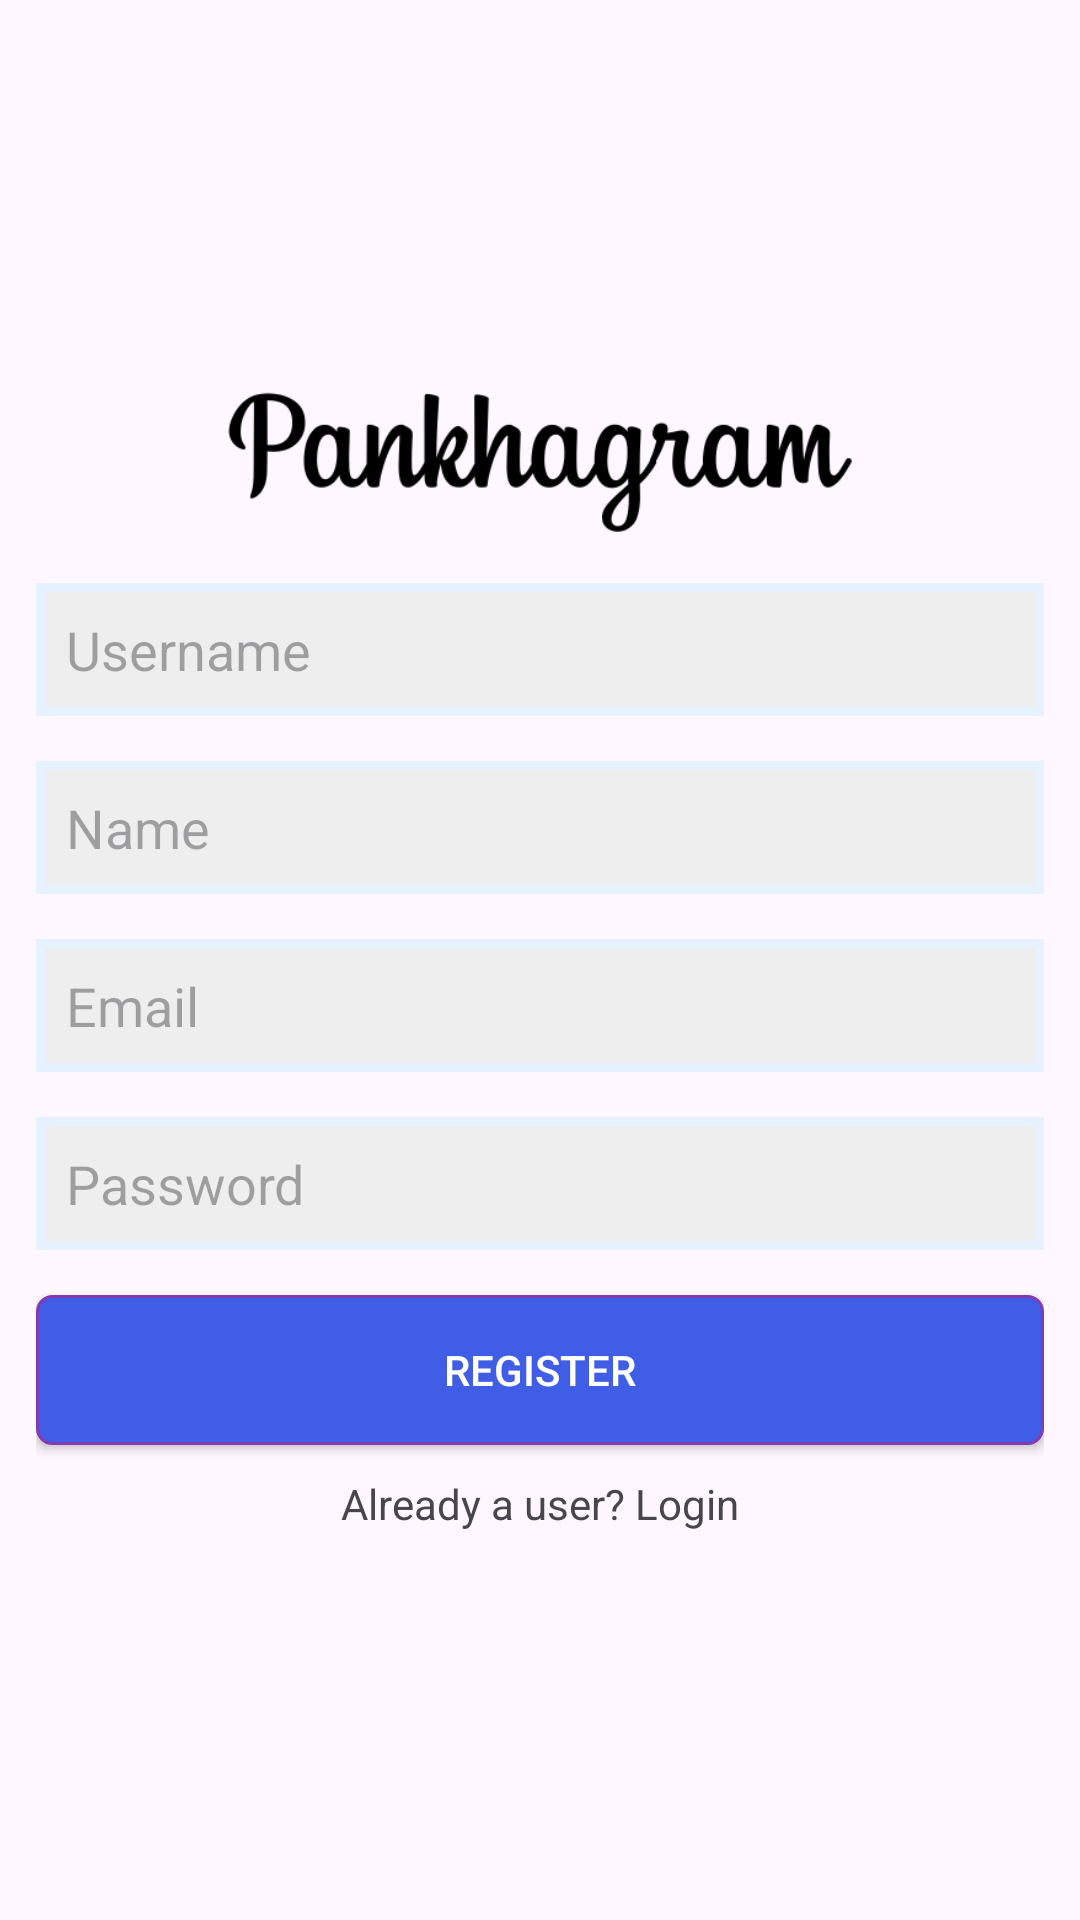

Write the Android layout XML for this screen, with the resource values it uses.
<!-- AndroidManifest.xml: application theme Theme.InstagramClone -->
<!-- res/layout/activity_register.xml -->
<?xml version="1.0" encoding="utf-8"?>
<LinearLayout xmlns:android="http://schemas.android.com/apk/res/android"
    xmlns:app="http://schemas.android.com/apk/res-auto"
    xmlns:tools="http://schemas.android.com/tools"
    android:orientation="vertical"
    android:gravity="center"
    android:layout_width="match_parent"
    android:layout_height="match_parent"
    android:padding="12dp"
    tools:context=".RegisterActivity">

    <ImageView
        android:layout_width="match_parent"
        android:layout_height="50dp"
        android:src="@drawable/fontbolt"/>

    <EditText
        android:layout_width="match_parent"
        android:layout_height="wrap_content"
        android:background="@drawable/edit_text_background"
        android:layout_marginTop="15dp"
        android:hint="Username"
        android:padding="10dp"
        android:id="@+id/username"/>

    <EditText
        android:layout_width="match_parent"
        android:layout_height="wrap_content"
        android:background="@drawable/edit_text_background"
        android:layout_marginTop="15dp"
        android:hint="Name"
        android:padding="10dp"
        android:id="@+id/name"/>

    <EditText
        android:layout_width="match_parent"
        android:layout_height="wrap_content"
        android:background="@drawable/edit_text_background"
        android:layout_marginTop="15dp"
        android:hint="Email"
        android:padding="10dp"
        android:id="@+id/email"/>

    <EditText
        android:layout_width="match_parent"
        android:layout_height="wrap_content"
        android:background="@drawable/edit_text_background"
        android:layout_marginTop="15dp"
        android:hint="Password"
        android:padding="10dp"
        android:id="@+id/password"/>

    <androidx.appcompat.widget.AppCompatButton
        android:layout_width="match_parent"
        android:layout_height="50dp"
        android:layout_marginTop="15dp"
        android:text="@string/Register"
        android:textColor="@color/white"
        android:padding="10dp"
        android:id="@+id/registerUser"
        android:background="@drawable/button_background"/>
    
    <TextView
        android:layout_width="wrap_content"
        android:layout_height="wrap_content"
        android:layout_marginTop="10dp"
        android:text="Already a user? Login"
        android:id="@+id/login_user"/>


</LinearLayout>
<!-- resources referenced by this layout -->
<resources>
  <color name="white">#FFFFFFFF</color>
  <!-- drawable button_background (drawable) -->
  <?xml version="1.0" encoding="utf-8"?>
  <shape xmlns:android="http://schemas.android.com/apk/res/android"
      android:shape="rectangle">
      <solid android:color="#405DE6"/>
      <corners android:radius="5dp"/>
      <stroke android:width="1dp"
          android:color="#833AB4"/>
  
  </shape>
  <!-- drawable edit_text_background (drawable) -->
  <?xml version="1.0" encoding="utf-8"?>
  <shape xmlns:android="http://schemas.android.com/apk/res/android"
      android:shape="rectangle">
      <solid android:color="#eee"/>
      <stroke android:width="3dp"
          android:color="@color/colorAccent"/>
  
  </shape>
  <!-- drawable fontbolt: png bitmap (drawable, 11067 bytes) -->
  <string name="Register">Register</string>
  <style name="Theme.InstagramClone" parent="Base.Theme.InstagramClone" />
  <color name="colorAccent">#e6f2ff</color>
  <style name="Base.Theme.InstagramClone" parent="Theme.Material3.DayNight.NoActionBar">
          
          
      </style>
</resources>
